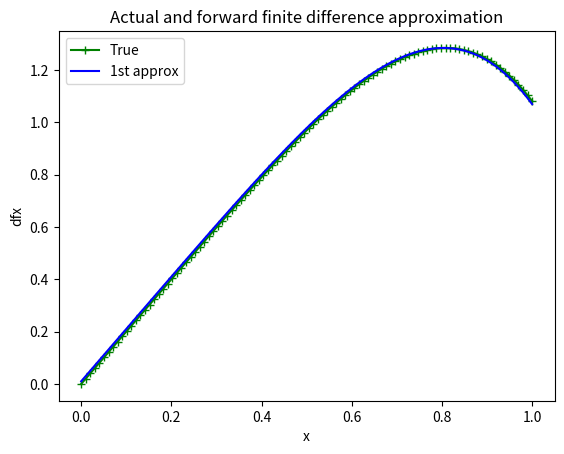

Reproduce this figure in Python.
import numpy as np
import matplotlib.pyplot as plt

def visualize():
    X = np.linspace(0,1,100)

    # Function derivative
    fx = np.cos(X**2)*2*X

    #Forward finite difference
    dfx = [(np.sin((x+0.01)**2) - np.sin(x**2))/0.01 for x in X]

    #visualization
    plt.plot(X,fx,c='g',marker= '+',label = 'True')
    plt.plot(X,dfx,c='b',label = '1st approx')
    plt.xlabel('x')
    plt.ylabel('dfx')
    plt.legend()
    plt.title('Actual and forward finite difference approximation')
    plt.show()

if __name__ =="__main__":
    #pass
    visualize()
